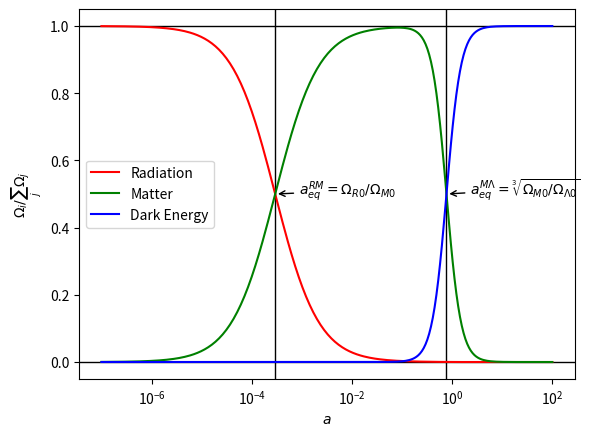

Generate this figure with matplotlib: (Note: this script raises an exception after producing the figure.)
import numpy as np
import matplotlib.pyplot as plt
from scipy.special import gamma

R, M, L = 9.27e-5, 0.315, 0.685

def rad(a):
    return R/(R + a*M + a**4 * L)

def mat(a):
    return (a*M)/(R + a*M + a**4 * L)

def de(a):
    return (a**4 * L)/(R + a*M + a**4 * L)

a = np.logspace(-7, 2, 250)

fig, axs = plt.subplots(1, 1)
axs.set_xscale("log")

plt.axvline(R/M, 0, 1, linewidth=1, color = 'k')
plt.axvline((M/L)**(1/3), 0, 1, linewidth=1, color = 'k')

plt.axhline(0, a[0], a[-1], linewidth=1, color = 'k')
plt.axhline(1, a[0], a[-1], linewidth=1, color = 'k')

axs.plot(a, rad(a), label="Radiation", color="r")
axs.plot(a, mat(a), label="Matter", color="g")
axs.plot(a, de(a), label="Dark Energy", color="b")

axs.set_xlabel(r"$a$")
axs.set_ylabel(r"$\Omega_i/\sum_j\Omega_j$")

axs.annotate(r"$a_{eq}^{RM}=\Omega_{R0}/\Omega_{M0}$",
             xy = (R/M, 0.5),
             xytext= (3*R/M, 0.5),
             arrowprops=dict(facecolor='black', arrowstyle="->"))

axs.annotate(r"$a_{eq}^{M\Lambda}=\sqrt[3]{\Omega_{M0}/\Omega_{\Lambda0}}$",
             xy = ((M/L)**(1/3), 0.5),
             xytext= (3*(M/L)**(1/3), 0.5),
             arrowprops=dict(facecolor='black', arrowstyle="->"))

axs.legend()


plt.savefig("figures/Domination.svg")

plt.show()
